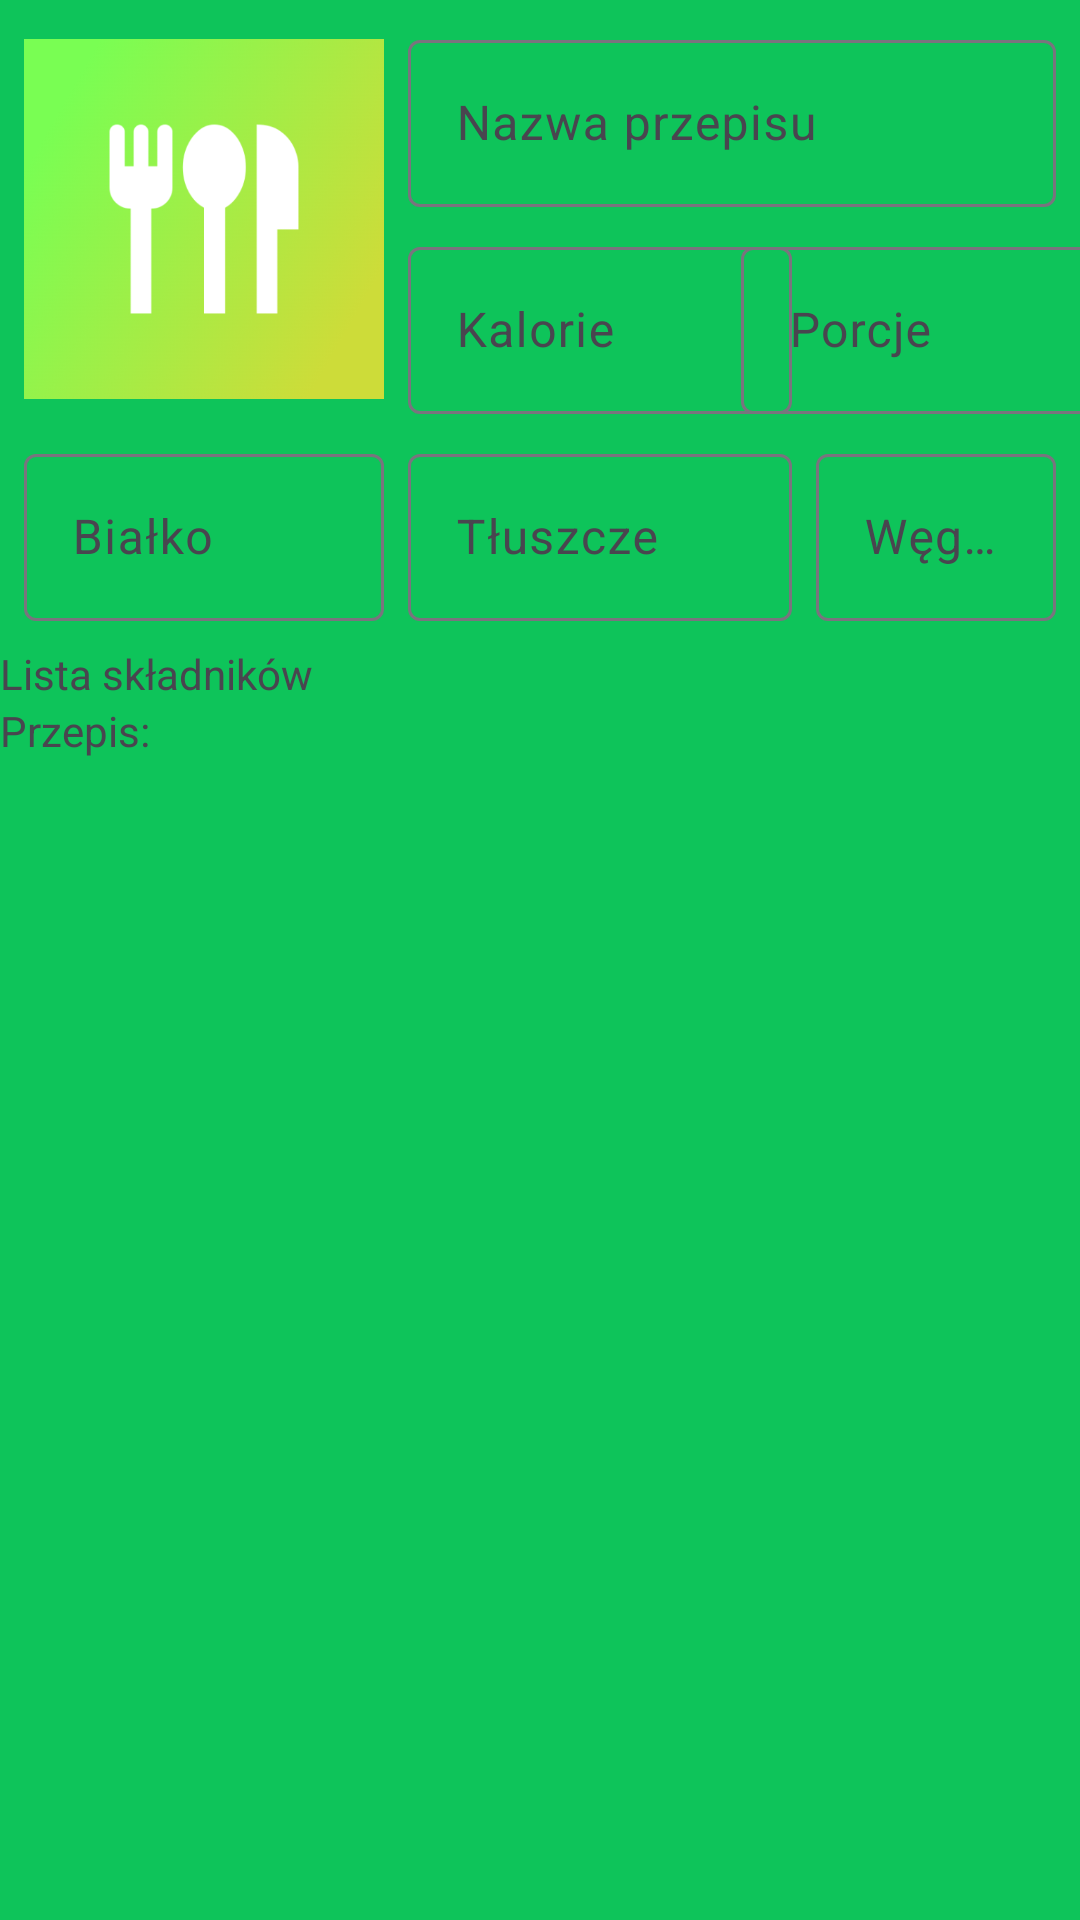

This screen was rendered from an Android layout file. Write that file and the resources it references.
<!-- AndroidManifest.xml: application theme AppTheme -->
<!-- res/layout/meal_presentation_fragment.xml -->
<?xml version="1.0" encoding="utf-8"?>
<LinearLayout xmlns:android="http://schemas.android.com/apk/res/android"
    xmlns:app="http://schemas.android.com/apk/res-auto"
    xmlns:tools="http://schemas.android.com/tools"
    android:layout_width="match_parent"
    android:layout_height="wrap_content"
    android:orientation="vertical"
    tools:context=".MealPresentationFragment">

    
    <androidx.core.widget.NestedScrollView
        android:layout_width="match_parent"
        android:layout_height="wrap_content"
        android:layout_weight="1">

        <LinearLayout
            android:layout_width="match_parent"
            android:layout_height="wrap_content"
            android:orientation="vertical">

            <androidx.constraintlayout.widget.ConstraintLayout
                android:layout_width="match_parent"
                android:layout_height="match_parent">

                <ImageView
                    android:id="@+id/mealImageView"
                    android:layout_width="120dp"
                    android:layout_height="130dp"
                    android:layout_marginStart="8dp"
                    android:layout_marginTop="8dp"
                    android:layout_weight="1"
                    app:layout_constraintStart_toStartOf="parent"
                    app:layout_constraintTop_toTopOf="parent"
                    app:srcCompat="@drawable/sztucce" />

                <com.google.android.material.textfield.TextInputLayout
                    android:id="@+id/mealInputLayout"
                    android:layout_width="0dp"
                    android:layout_height="wrap_content"
                    android:layout_marginStart="8dp"
                    android:layout_marginTop="8dp"
                    android:layout_marginEnd="8dp"
                    app:layout_constraintEnd_toEndOf="parent"
                    app:layout_constraintStart_toEndOf="@+id/mealImageView"
                    app:layout_constraintTop_toTopOf="parent">

                    <com.google.android.material.textfield.TextInputEditText
                        android:id="@+id/meal_edit_text"
                        android:layout_width="match_parent"
                        android:layout_height="wrap_content"
                        android:clickable="false"
                        android:cursorVisible="false"
                        android:focusable="false"
                        android:hint="Nazwa przepisu"
                        android:singleLine="true" />

                </com.google.android.material.textfield.TextInputLayout>

                <com.google.android.material.textfield.TextInputLayout
                    android:id="@+id/mealProteinInputLayout"
                    android:layout_width="120dp"
                    android:layout_height="wrap_content"
                    android:layout_marginStart="8dp"
                    android:layout_marginTop="8dp"
                    android:layout_marginBottom="8dp"
                    app:layout_constraintBottom_toBottomOf="parent"
                    app:layout_constraintStart_toStartOf="parent"
                    app:layout_constraintTop_toBottomOf="@+id/mealCaloriesInputLayout"
                    app:suffixText="g">

                    <com.google.android.material.textfield.TextInputEditText
                        android:id="@+id/meal_protein_edit_text"
                        android:layout_width="match_parent"
                        android:layout_height="wrap_content"
                        android:clickable="false"
                        android:cursorVisible="false"
                        android:focusable="false"
                        android:hint="Białko"
                        android:inputType="number"
                        android:singleLine="true" />
                </com.google.android.material.textfield.TextInputLayout>

                <com.google.android.material.textfield.TextInputLayout
                    android:id="@+id/mealFatInputLayout"
                    android:layout_width="128dp"
                    android:layout_height="0dp"
                    android:layout_marginStart="8dp"
                    android:layout_marginTop="8dp"
                    android:layout_marginEnd="8dp"
                    android:layout_marginBottom="8dp"
                    app:layout_constraintBottom_toTopOf="@+id/save_recipe_button"
                    app:layout_constraintEnd_toStartOf="@+id/mealCarbsInputLayout"
                    app:layout_constraintStart_toEndOf="@+id/mealProteinInputLayout"
                    app:layout_constraintTop_toBottomOf="@+id/mealCaloriesInputLayout"
                    app:suffixText="g">

                    <com.google.android.material.textfield.TextInputEditText
                        android:id="@+id/meal_fat_edit_text"
                        android:layout_width="match_parent"
                        android:layout_height="wrap_content"
                        android:clickable="false"
                        android:cursorVisible="false"
                        android:focusable="false"
                        android:hint="Tłuszcze"
                        android:inputType="number"
                        android:singleLine="true" />
                </com.google.android.material.textfield.TextInputLayout>

                <com.google.android.material.textfield.TextInputLayout
                    android:id="@+id/mealCarbsInputLayout"
                    android:layout_width="0dp"
                    android:layout_height="wrap_content"
                    android:layout_marginTop="8dp"
                    android:layout_marginEnd="8dp"
                    android:layout_marginBottom="8dp"
                    app:layout_constraintEnd_toEndOf="parent"
                    app:layout_constraintStart_toEndOf="@+id/mealFatInputLayout"
                    app:layout_constraintTop_toBottomOf="@+id/mealServingSizeInputLayout"
                    app:suffixText="g">

                    <com.google.android.material.textfield.TextInputEditText
                        android:id="@+id/meal_carbs_edit_text"
                        android:layout_width="match_parent"
                        android:layout_height="wrap_content"
                        android:clickable="false"
                        android:cursorVisible="false"
                        android:focusable="false"
                        android:hint="Węglowodany"
                        android:inputType="number"
                        android:singleLine="true" />
                </com.google.android.material.textfield.TextInputLayout>

                <com.google.android.material.textfield.TextInputLayout
                    android:id="@+id/mealCaloriesInputLayout"
                    android:layout_width="128dp"
                    android:layout_height="wrap_content"
                    android:layout_marginStart="8dp"
                    android:layout_marginTop="8dp"
                    app:layout_constraintStart_toEndOf="@+id/mealImageView"
                    app:layout_constraintTop_toBottomOf="@+id/mealInputLayout"
                    app:suffixText="kcal">

                    <com.google.android.material.textfield.TextInputEditText
                        android:id="@+id/meal_calories_edit_text"
                        android:layout_width="match_parent"
                        android:layout_height="wrap_content"
                        android:clickable="false"
                        android:cursorVisible="false"
                        android:focusable="false"
                        android:hint="Kalorie"
                        android:inputType="number"
                        android:singleLine="true" />
                </com.google.android.material.textfield.TextInputLayout>

                <com.google.android.material.textfield.TextInputLayout
                    android:id="@+id/mealServingSizeInputLayout"
                    android:layout_width="130dp"
                    android:layout_height="wrap_content"
                    android:layout_marginStart="8dp"
                    android:layout_marginTop="8dp"
                    android:layout_marginEnd="8dp"
                    app:layout_constraintEnd_toEndOf="parent"
                    app:layout_constraintStart_toEndOf="@+id/mealCaloriesInputLayout"
                    app:layout_constraintTop_toBottomOf="@+id/mealInputLayout">

                    <com.google.android.material.textfield.TextInputEditText
                        android:id="@+id/meal_serving_size_edit_text"
                        android:layout_width="match_parent"
                        android:layout_height="wrap_content"
                        android:hint="Porcje"
                        android:inputType="numberDecimal"
                        android:singleLine="true" />
                </com.google.android.material.textfield.TextInputLayout>

            </androidx.constraintlayout.widget.ConstraintLayout>

            <LinearLayout
                android:id="@+id/mealIngredientsListLayout"
                android:layout_width="match_parent"
                android:layout_height="wrap_content"
                android:orientation="vertical">

                <TextView
                    android:id="@+id/meal_ingredients_list_label"
                    android:layout_width="match_parent"
                    android:layout_height="wrap_content"
                    android:text="Lista składników" />

                <androidx.recyclerview.widget.RecyclerView
                    android:id="@+id/meal_ingredients_recycle_view"
                    android:layout_width="match_parent"
                    android:layout_height="match_parent"
                    android:layout_weight="1" />

            </LinearLayout>

            <LinearLayout
                android:id="@+id/mealInstructionStepsLayout"
                android:layout_width="match_parent"
                android:layout_height="wrap_content"
                android:orientation="vertical">

                <TextView
                    android:id="@+id/meal_instruction_steps_label"
                    android:layout_width="match_parent"
                    android:layout_height="wrap_content"
                    android:text="Przepis:" />

                <androidx.recyclerview.widget.RecyclerView
                    android:id="@+id/meal_instruction_steps_recycle_view"
                    android:layout_width="match_parent"
                    android:layout_height="match_parent"
                    android:layout_weight="1" />
            </LinearLayout>

        </LinearLayout>

    </androidx.core.widget.NestedScrollView>

</LinearLayout>
<!-- resources referenced by this layout -->
<resources>
  <!-- drawable sztucce: png bitmap (drawable, 88024 bytes) -->
  <style name="AppTheme" parent="Theme.Material3.Light.NoActionBar">
          
          <item name="colorPrimary">@color/colorPrimary</item>
          
          <item name="colorOnPrimary">@color/white</item>
          
          <item name="colorSecondary">@color/colorSecondary</item>
          
          <item name="colorOnSecondary">@color/black</item>
  
          
  
           
          <item name="android:windowBackground">#0ec45a</item>
          
          <item name="android:statusBarColor">#0ec45a</item>
          
          <item name="android:windowLightStatusBar">false</item>
  
      </style>
  <color name="colorPrimary">#0ec45a</color>
  <color name="white">#FFFFFFFF</color>
  <color name="colorSecondary">#87fab7</color>
  <color name="black">#FF000000</color>
</resources>
